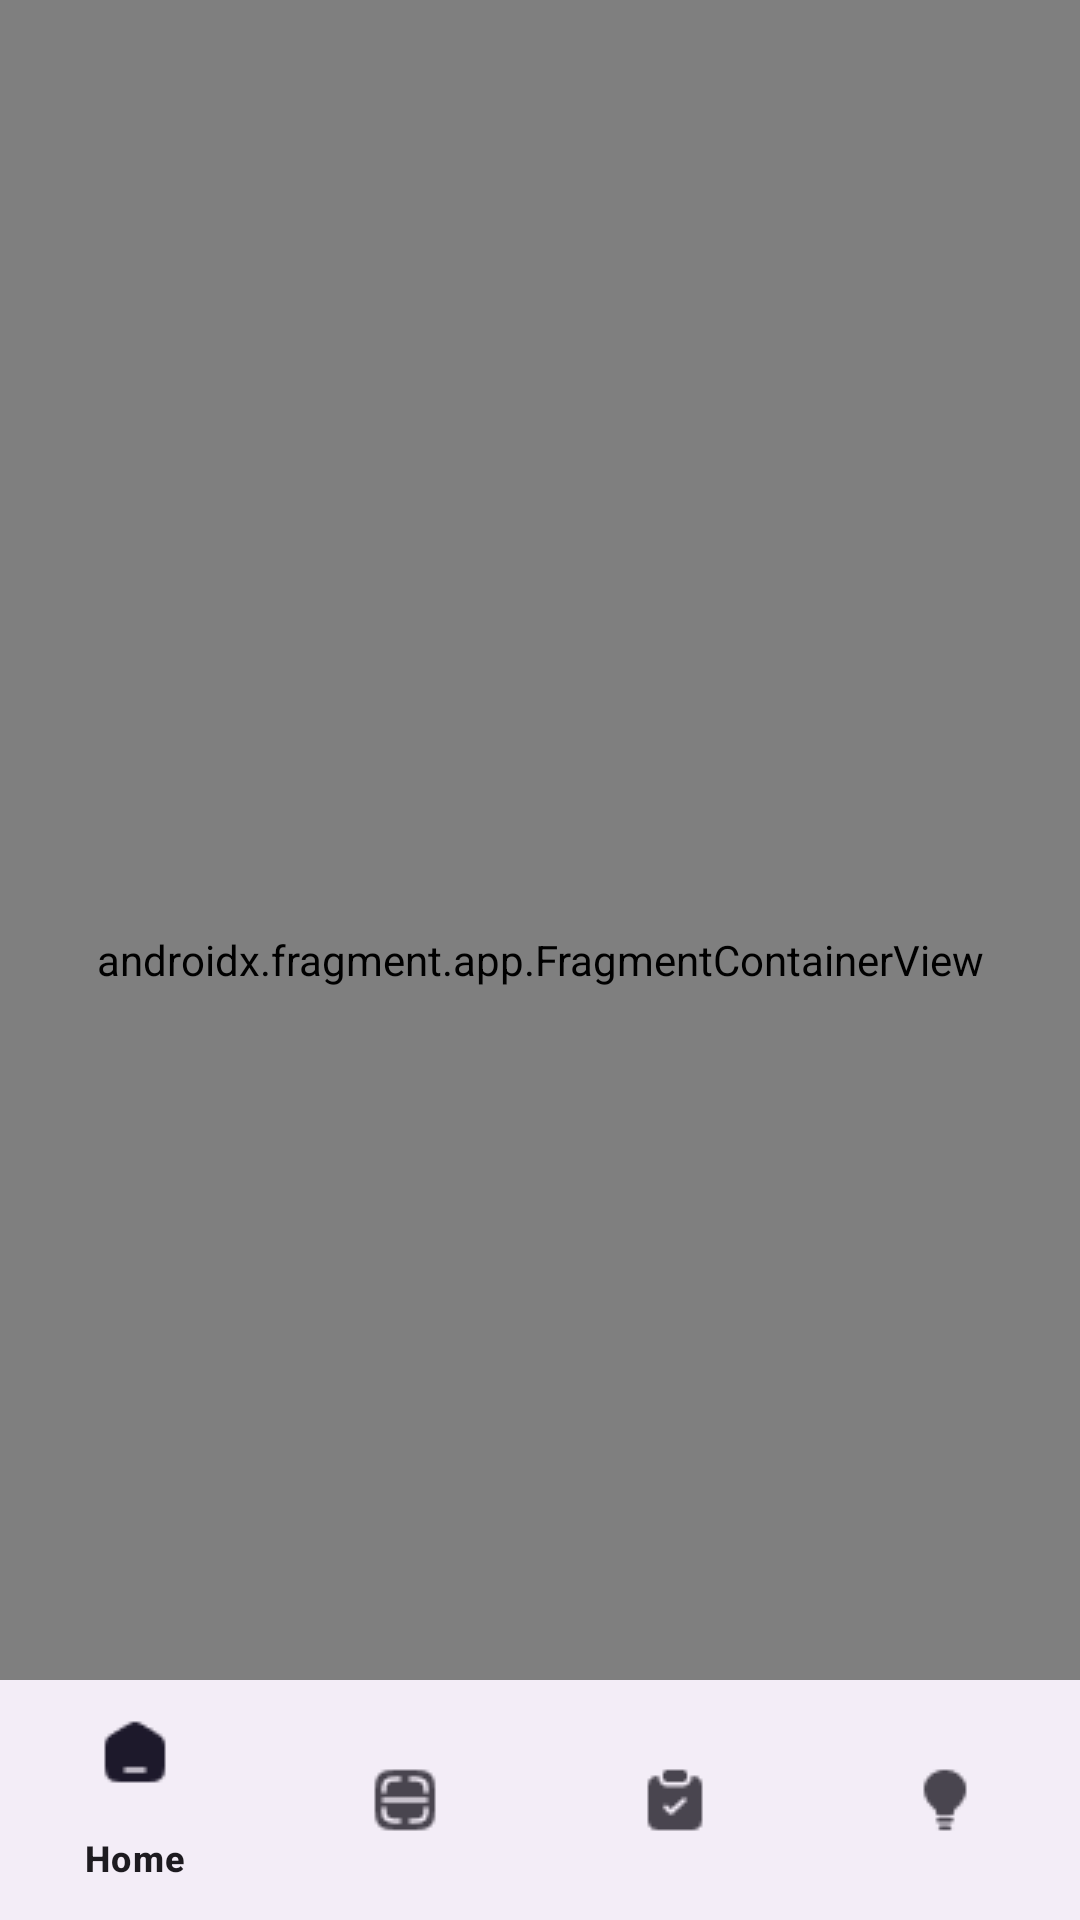

Reconstruct the res/layout file that produces this screen, plus the resources it refers to.
<!-- AndroidManifest.xml: application theme Theme.PlantLeafScan -->
<!-- res/layout/activity_main.xml -->
<?xml version="1.0" encoding="utf-8"?>
<androidx.constraintlayout.widget.ConstraintLayout xmlns:android="http://schemas.android.com/apk/res/android"
    xmlns:app="http://schemas.android.com/apk/res-auto"
    xmlns:tools="http://schemas.android.com/tools"
    android:id="@+id/main"
    android:layout_width="match_parent"
    android:layout_height="match_parent"
    tools:context=".MainActivity">

    <androidx.fragment.app.FragmentContainerView
        android:id="@+id/fragment_host"
        android:layout_width="match_parent"
        android:layout_height="0dp"
        app:navGraph="@navigation/navigation"
        android:name="androidx.navigation.fragment.NavHostFragment"
        app:defaultNavHost="true"
        app:layout_constraintTop_toTopOf="parent"
        app:layout_constraintBottom_toBottomOf="parent"
    />


    <com.google.android.material.bottomnavigation.BottomNavigationView
        android:id="@+id/bottom_navigation_view"
        android:layout_width="match_parent"
        android:layout_height="wrap_content"
        app:menu="@menu/bottom_nav_menu"
        app:layout_constraintBottom_toBottomOf="parent"/>


</androidx.constraintlayout.widget.ConstraintLayout>
<!-- resources referenced by this layout -->
<resources>
  <style name="Theme.PlantLeafScan" parent="Base.Theme.PlantLeafScan" />
  <style name="Base.Theme.PlantLeafScan" parent="Theme.Material3.DayNight.NoActionBar">
          
          
      </style>
</resources>
